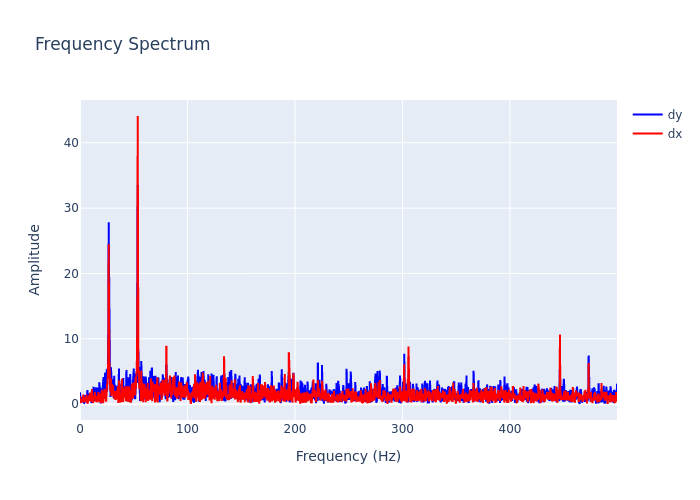

The table this chart was drawn from, first rows:
, frequency, dx, dy
0, 0.0, 1.215, 1.833
1, 0.2999, 0.3733, 0.8562
2, 0.5997, 0.614, 0.305
3, 0.8996, 0.1843, 1.044
4, 1.199, 0.3495, 0.8586
5, 1.499, 0.4306, 0.6176
6, 1.799, 0.4852, 0.3336
7, 2.099, 0.5353, 0.7767
8, 2.399, 0.5759, 1.037
9, 2.699, 0.8479, 0.7768
10, 2.999, 1.465, 0.414
11, 3.298, 0.3817, 0.4211
12, 3.598, 0.2585, 0.2163
13, 3.898, 0.4983, 0.1892
14, 4.198, 1.055, 0.6941
15, 4.498, 0.977, 1.02
16, 4.798, 0.9334, 1.387
17, 5.097, 0.7411, 0.7116
18, 5.397, 0.5944, 0.2962
19, 5.697, 0.378, 1.023
20, 5.997, 1.485, 0.2448
21, 6.297, 0.8803, 1.274
22, 6.597, 0.3611, 0.5876
23, 6.897, 0.1302, 2.146
24, 7.196, 0.1802, 1.279
25, 7.496, 0.7692, 1.353
26, 7.796, 0.5247, 1.485
27, 8.096, 0.5519, 1.45
28, 8.396, 1.337, 1.424
29, 8.696, 0.646, 1.216
30, 8.996, 0.715, 1.141
31, 9.295, 1.781, 1.024
32, 9.595, 1.33, 1.518
33, 9.895, 1.073, 0.7449
34, 10.19, 0.4328, 1.077
35, 10.49, 0.4879, 1.096
36, 10.79, 0.6992, 0.1569
37, 11.09, 2.326, 0.4931
38, 11.39, 0.578, 0.7014
39, 11.69, 1.442, 1.789
40, 11.99, 0.1964, 1.988
41, 12.29, 0.7996, 1.319
42, 12.59, 0.4305, 2.678
43, 12.89, 0.8065, 0.5142
44, 13.19, 0.8172, 0.9362
45, 13.49, 0.8529, 1.379
46, 13.79, 1.877, 1.149
47, 14.09, 0.9906, 1.64
48, 14.39, 0.7657, 2.206
49, 14.69, 0.8968, 2.58
50, 14.99, 0.455, 2.113
51, 15.29, 0.4645, 0.7989
52, 15.59, 0.9232, 1.713
53, 15.89, 1.216, 1.332
54, 16.19, 0.283, 1.537
55, 16.49, 0.9171, 2.544
56, 16.79, 1.133, 1.476
57, 17.09, 1.867, 1.26
58, 17.39, 0.4617, 1.424
59, 17.69, 1.111, 1.999
... 1,607 more rows
